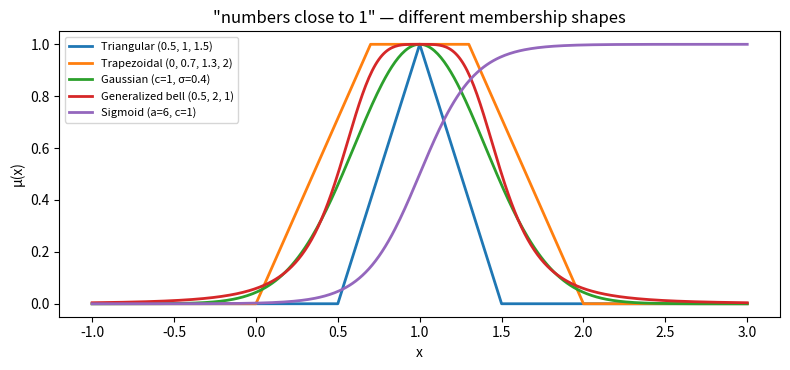

Write the Python code that produced this figure.
# Example 6.3: Continuous membership functions — triangular, trapezoidal, Gaussian, bell, and sigmoidal
import numpy as np
import matplotlib.pyplot as plt
 
def trimf(x, a, b, c):     return np.maximum(np.minimum((x - a) / (b - a), (c - x) / (c - b)), 0)
def trapmf(x, a, b, c, d): return np.maximum(np.minimum.reduce([(x - a) / (b - a), np.ones_like(x), (d - x) / (d - c)]), 0)
def gaussmf(x, c, s):      return np.exp(-((x - c) ** 2) / (2 * s ** 2))
def gbellmf(x, a, b, c):   return 1 / (1 + np.abs((x - c) / a) ** (2 * b))
def sigmf(x, a, c):        return 1 / (1 + np.exp(-a * (x - c)))
 
x = np.linspace(-1, 3, 401)
mfs = {"Triangular (0.5, 1, 1.5)": trimf(x, 0.5, 1, 1.5),
       "Trapezoidal (0, 0.7, 1.3, 2)": trapmf(x, 0, 0.7, 1.3, 2),
       "Gaussian (c=1, σ=0.4)": gaussmf(x, 1, 0.4),
       "Generalized bell (0.5, 2, 1)": gbellmf(x, 0.5, 2, 1),
       "Sigmoid (a=6, c=1)": sigmf(x, 6, 1)}
for name, m in mfs.items():
    print(f"{name:<30} μ(1.2) = {np.interp(1.2, x, m):.3f}")
 
plt.figure(figsize=(8, 3.8))
for name, m in mfs.items(): plt.plot(x, m, lw=2, label=name)
plt.xlabel("x"); plt.ylabel("μ(x)"); plt.title('"numbers close to 1" — different membership shapes')
plt.legend(fontsize=8); plt.tight_layout(); plt.savefig("fig6_1.png", dpi=300)
